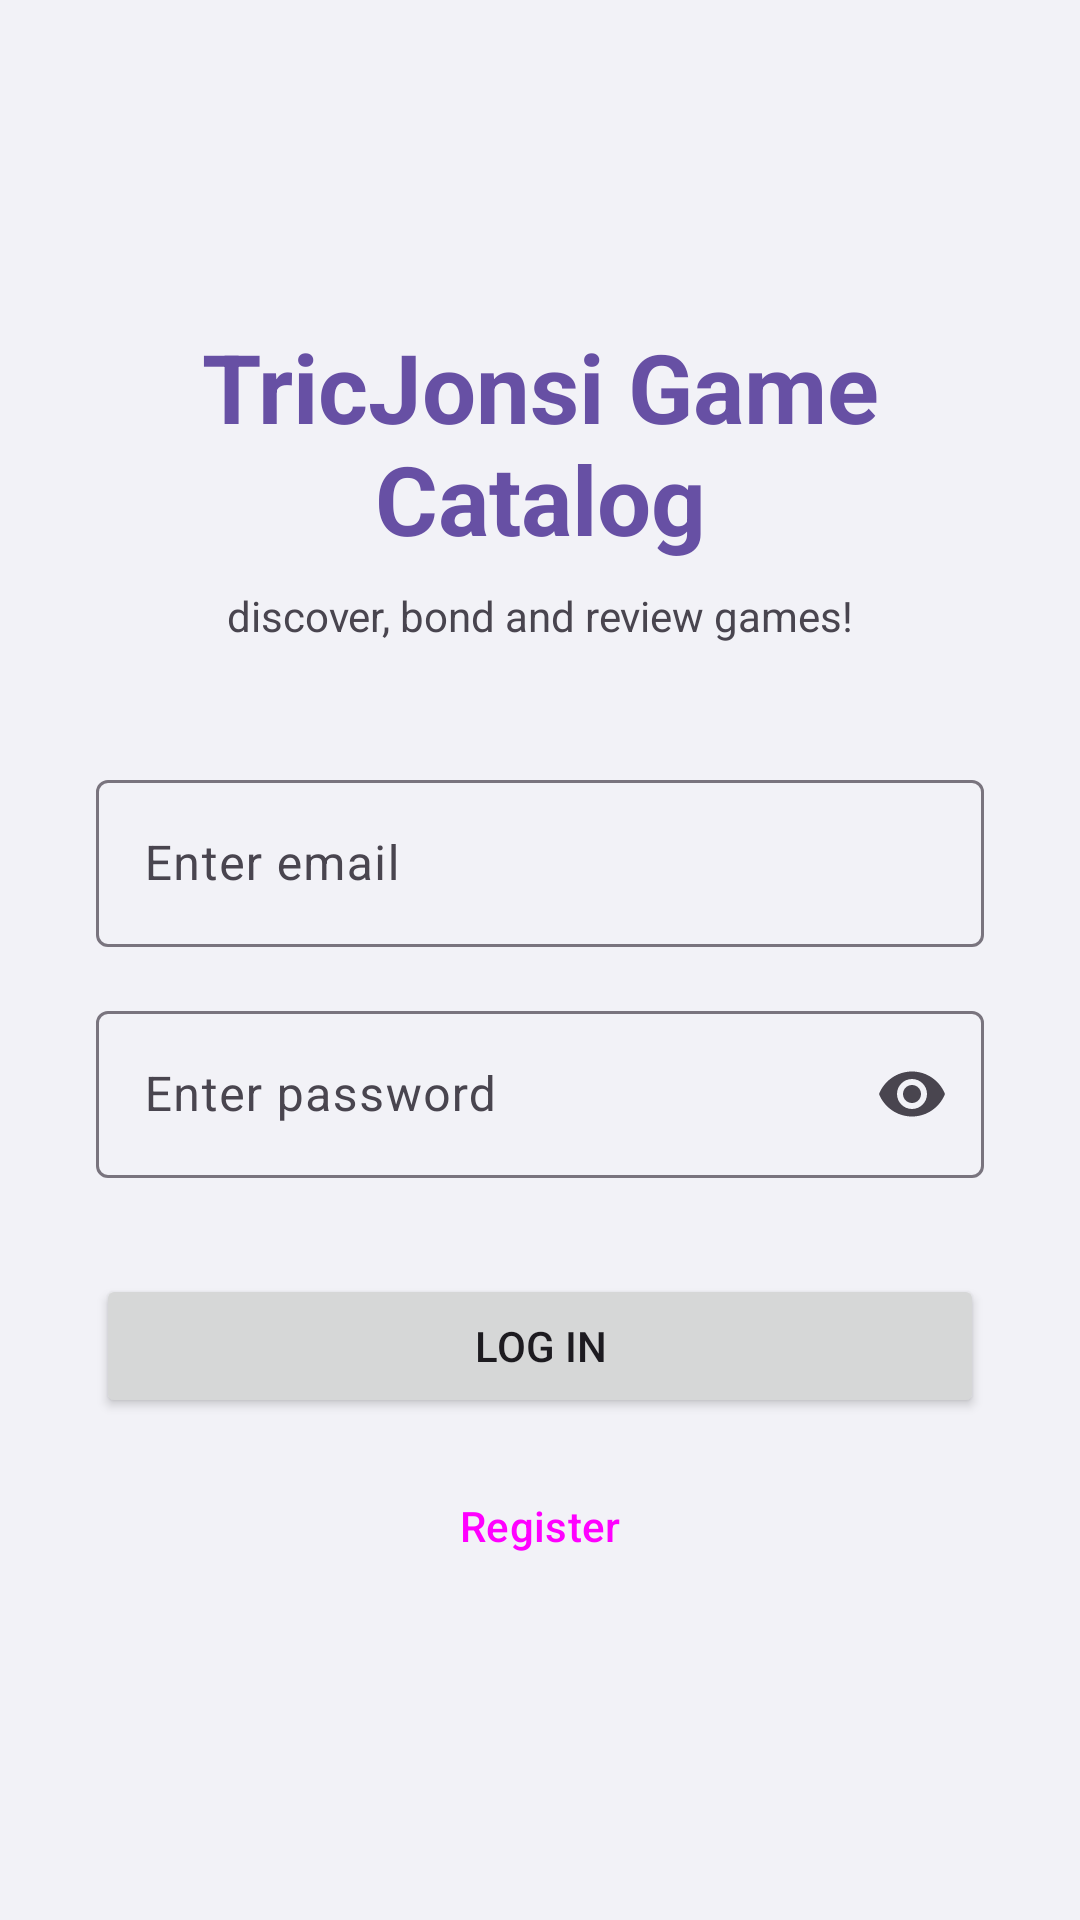

The Android layout XML behind this screen, and the referenced resources:
<!-- AndroidManifest.xml: application theme Theme.GameCatalog -->
<!-- res/layout/fragment_login.xml -->
<?xml version="1.0" encoding="utf-8"?>
<LinearLayout xmlns:android="http://schemas.android.com/apk/res/android"
    xmlns:app="http://schemas.android.com/apk/res-auto"
    android:layout_width="match_parent"
    android:layout_height="match_parent"
    android:orientation="vertical"
    android:padding="32dp"
    android:gravity="center_vertical">

    <TextView
        android:layout_width="match_parent"
        android:layout_height="wrap_content"
        android:text="TricJonsi Game Catalog"
        android:textSize="32sp"
        android:textStyle="bold"
        android:textColor="?attr/colorPrimary"
        android:gravity="center"
        android:layout_marginBottom="8dp" />

    <TextView
        android:layout_width="match_parent"
        android:layout_height="wrap_content"
        android:text="discover, bond and review games!"
        android:textSize="14sp"
        android:textColor="?attr/colorOnSurfaceVariant"
        android:gravity="center"
        android:layout_marginBottom="40dp" />

    <com.google.android.material.textfield.TextInputLayout
        style="@style/Widget.Material3.TextInputLayout.OutlinedBox"
        android:layout_width="match_parent"
        android:layout_height="wrap_content"
        android:hint="@string/email_placeholder"
        android:layout_marginBottom="16dp">

        <com.google.android.material.textfield.TextInputEditText
            android:id="@+id/EmailInput"
            android:layout_width="match_parent"
            android:layout_height="wrap_content"
            android:inputType="textEmailAddress" />

    </com.google.android.material.textfield.TextInputLayout>

    <com.google.android.material.textfield.TextInputLayout
        style="@style/Widget.Material3.TextInputLayout.OutlinedBox"
        android:layout_width="match_parent"
        android:layout_height="wrap_content"
        android:hint="@string/password_placeholder"
        app:endIconMode="password_toggle"
        android:layout_marginBottom="32dp">

        <com.google.android.material.textfield.TextInputEditText
            android:id="@+id/PasswordInput"
            android:layout_width="match_parent"
            android:layout_height="wrap_content"
            android:inputType="textPassword" />

    </com.google.android.material.textfield.TextInputLayout>

    <Button
        android:id="@+id/LoginButton"
        android:layout_width="match_parent"
        android:layout_height="wrap_content"
        android:layout_marginBottom="12dp"
        android:text="@string/login_button_text" />

    <Button
        android:id="@+id/RegisterButton"
        style="@style/Widget.Material3.Button.OutlinedButton"
        android:layout_width="match_parent"
        android:layout_height="wrap_content"
        android:text="@string/register_button_text" />

</LinearLayout>
<!-- resources referenced by this layout -->
<resources>
  <string name="email_placeholder">Enter email</string>
  <string name="login_button_text">Log in</string>
  <string name="password_placeholder">Enter password</string>
  <string name="register_button_text">Register</string>
  <style name="Theme.GameCatalog" parent="Base.Theme.GameCatalog" />
  <style name="Base.Theme.GameCatalog" parent="Theme.Material3.DayNight.NoActionBar">
          <item name="android:colorBackground">@color/backgroundLight</item>
      </style>
  <color name="backgroundLight">#F2F2F7</color>
</resources>
